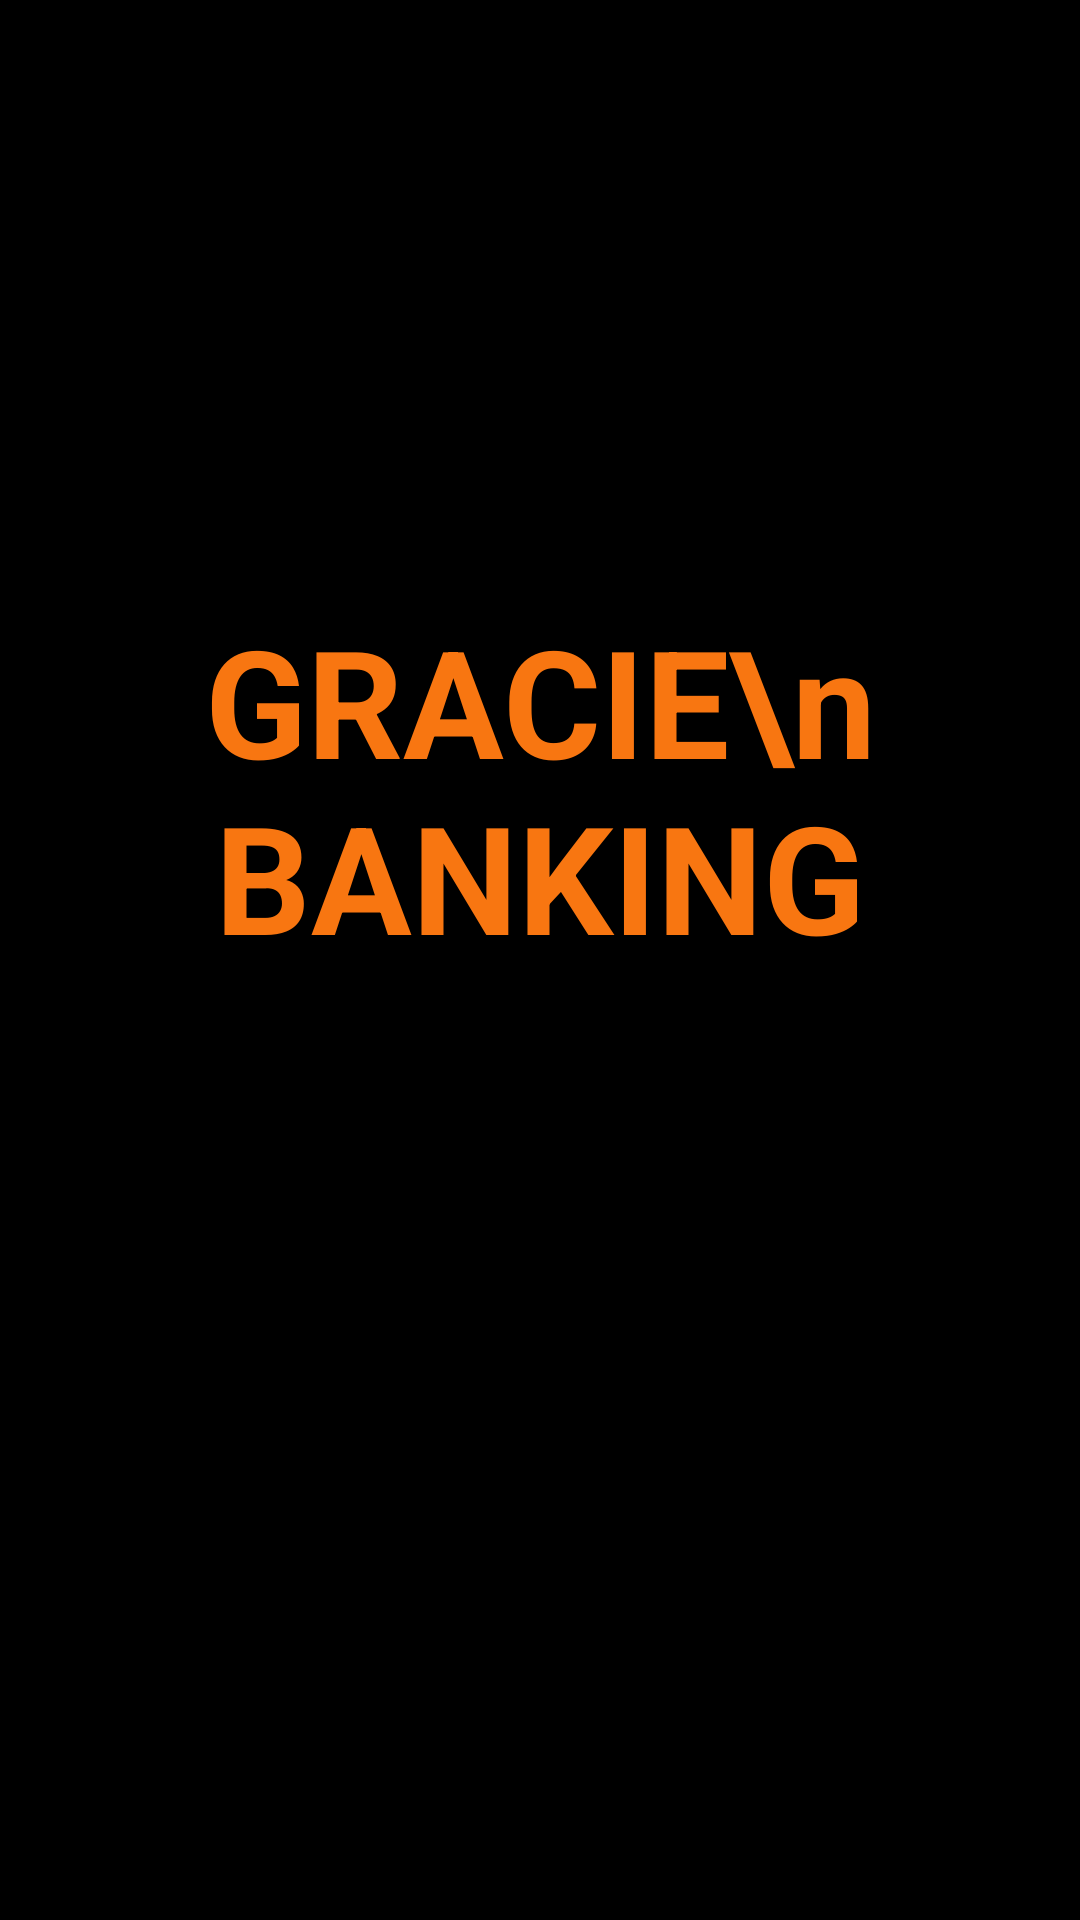

Write the Android layout XML for this screen, with the resource values it uses.
<!-- AndroidManifest.xml: activity theme FullscreenTheme -->
<!-- res/layout/activity_splash.xml -->
<?xml version="1.0" encoding="utf-8"?>
<LinearLayout
    android:background="@color/darkblue"
    android:orientation="vertical"
    xmlns:android="http://schemas.android.com/apk/res/android"
    xmlns:app="http://schemas.android.com/apk/res-auto"
    xmlns:tools="http://schemas.android.com/tools"
    android:layout_width="match_parent"
    android:layout_height="match_parent"
    tools:context=".SplashActivity">

    <TextView
        android:layout_marginTop="200dp"
        android:gravity="center_horizontal"
        android:textAlignment="center"
        android:textStyle="bold"
        android:textSize="50sp"
        android:textColor="#F87611"
        android:id="@+id/textView"
        android:layout_width="match_parent"
        android:layout_height="wrap_content"
        android:text="GRACIE\n BANKING" />
</LinearLayout>
<!-- resources referenced by this layout -->
<resources>
  <color name="darkblue">#000000</color>
  <style name="FullscreenTheme" parent="AppTheme">
          
          <item name="colorPrimary">@color/colorPrimary</item>
          <item name="colorPrimaryDark">@color/colorPrimaryDark</item>
          <item name="colorAccent">@color/colorAccent</item>
          <item name="windowActionBar">false</item>
          <item name="windowNoTitle">true</item>
          <item name="android:windowFullscreen">true</item>
      </style>
  <style name="AppTheme" parent="Theme.AppCompat.Light.DarkActionBar">
          
          <item name="colorPrimary">@color/colorPrimary</item>
          <item name="colorPrimaryDark">@color/colorPrimaryDark</item>
          <item name="colorAccent">@color/colorAccent</item>
          <item name="windowActionBar">false</item>
          <item name="windowNoTitle">true</item>
      </style>
  <color name="colorPrimary">#000000</color>
  <color name="colorPrimaryDark">#000000</color>
  <color name="colorAccent">#FF4081</color>
</resources>
